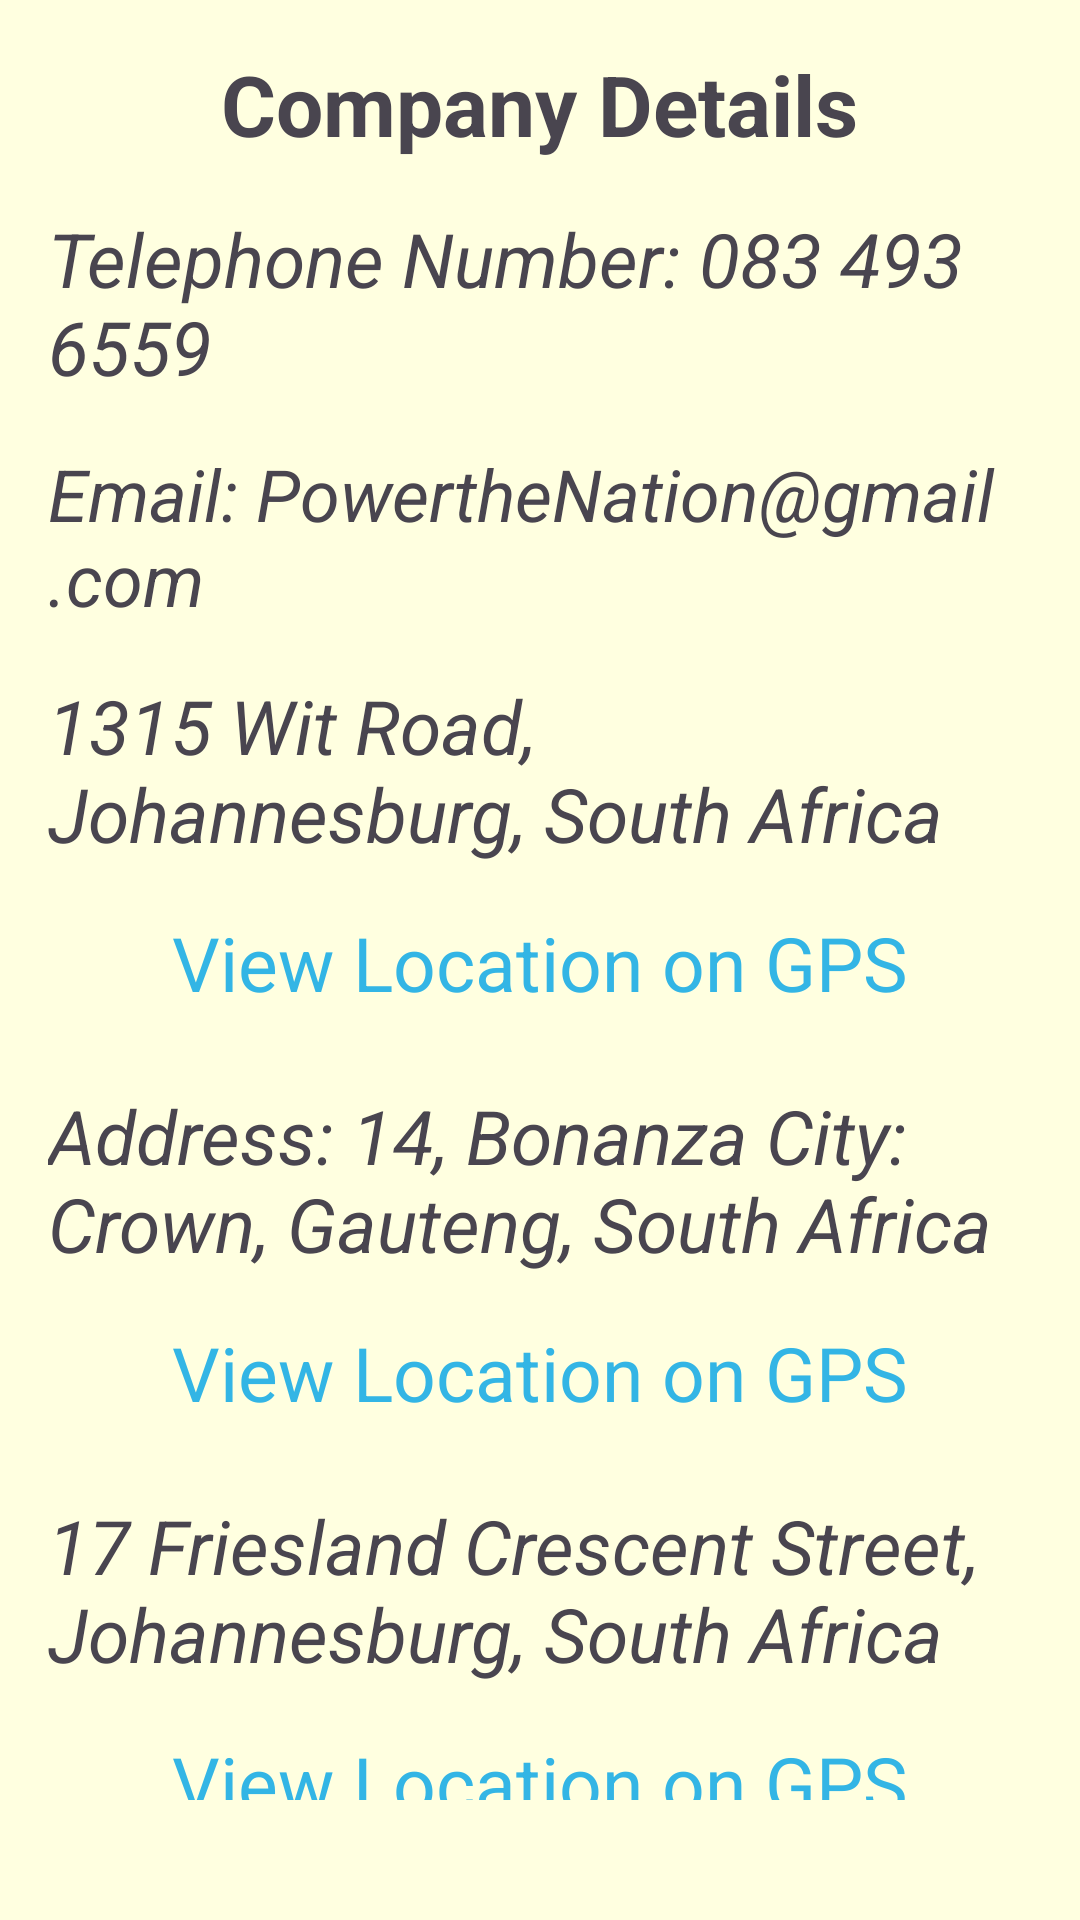

Produce the Android XML layout that renders to this screen, including the resource entries it uses.
<!-- AndroidManifest.xml: application theme Theme.EmpoweringTheNationOlwethu -->
<!-- res/layout/activity_main13.xml -->
<LinearLayout xmlns:android="http://schemas.android.com/apk/res/android"
    android:layout_width="match_parent"
    android:layout_height="match_parent"
    android:background="#FFFFE0"
    android:gravity="center"
    android:orientation="vertical"
    android:padding="16dp">

    <TextView
        android:id="@+id/companyDetails"
        android:layout_width="wrap_content"
        android:layout_height="wrap_content"
        android:paddingBottom="16dp"
        android:text="Company Details"
        android:textSize="28dp"
        android:textStyle="bold" />

    <TextView
        android:id="@+id/tvCompanyPhone"
        android:layout_width="wrap_content"
        android:layout_height="wrap_content"
        android:paddingBottom="16dp"
        android:text="Telephone Number: 083 493 6559"
        android:textSize="25dp"
        android:textStyle="normal|italic" />

    <TextView
        android:id="@+id/tvCompanyEmail"
        android:layout_width="wrap_content"
        android:layout_height="wrap_content"
        android:paddingBottom="16dp"
        android:text="Email: PowertheNation@gmail.com"
        android:textSize="24dp"
        android:textStyle="normal|italic" />

    <TextView
        android:id="@+id/tvCompanyAddress"
        android:layout_width="wrap_content"
        android:layout_height="wrap_content"
        android:paddingBottom="16dp"
        android:text="1315 Wit Road, Johannesburg, South Africa"
        android:textSize="25dp"
        android:textStyle="normal|italic" />

    <TextView
        android:id="@+id/tvViewLocation2"
        android:layout_width="wrap_content"
        android:layout_height="wrap_content"
        android:clickable="true"
        android:focusable="true"
        android:minHeight="48dp"
        android:paddingBottom="24dp"
        android:text="View Location on GPS"
        android:textColor="@android:color/holo_blue_light"
        android:textSize="25dp" />

    <TextView
        android:id="@+id/tvCompanyAddress2"
        android:layout_width="wrap_content"
        android:layout_height="wrap_content"
        android:paddingBottom="16dp"
        android:text="Address: 14, Bonanza City: Crown, Gauteng, South Africa"
        android:textSize="25dp"
        android:textStyle="normal|italic" />

    <TextView
        android:id="@+id/tvViewLocation"
        android:layout_width="wrap_content"
        android:layout_height="wrap_content"
        android:clickable="true"
        android:focusable="true"
        android:minHeight="48dp"
        android:paddingBottom="24dp"
        android:text="View Location on GPS"
        android:textColor="@android:color/holo_blue_light"
        android:textSize="25dp" />

    <TextView
        android:id="@+id/tvCompanyAddress3"
        android:layout_width="wrap_content"
        android:layout_height="wrap_content"
        android:paddingBottom="16dp"
        android:text="17 Friesland Crescent Street, Johannesburg, South Africa"
        android:textSize="25dp"
        android:textStyle="normal|italic" />

    <TextView
        android:id="@+id/tvViewLocation3"
        android:layout_width="wrap_content"
        android:layout_height="wrap_content"
        android:clickable="true"
        android:focusable="true"
        android:minHeight="48dp"
        android:paddingBottom="24dp"
        android:text="View Location on GPS"
        android:textColor="@android:color/holo_blue_light"
        android:textSize="25dp" />

    <Button
        android:id="@+id/btnBack"
        android:layout_width="134dp"
        android:layout_height="wrap_content"
        android:layout_gravity="center_horizontal"
        android:layout_marginRight="16dp"
        android:backgroundTint="@color/black"
        android:padding="16dp"
        android:text="Back"
        android:textSize="25dp" />


    <Button
        android:id="@+id/btnExit"
        android:layout_width="119dp"
        android:layout_height="wrap_content"
        android:layout_gravity="center_horizontal"
        android:backgroundTint="@color/black"
        android:minHeight="48dp"
        android:padding="16dp"
        android:text="Exit"
        android:textSize="25dp" />

</LinearLayout>
<!-- resources referenced by this layout -->
<resources>
  <style name="Theme.EmpoweringTheNationOlwethu" parent="Base.Theme.EmpoweringTheNationOlwethu" />
  <style name="Base.Theme.EmpoweringTheNationOlwethu" parent="Theme.Material3.DayNight.NoActionBar">
          
          
      </style>
  <!-- not gathered from this repository: default colours our renderer supplied (Android Studio template values) -->
  <color name="black">#FF000000</color>
</resources>
